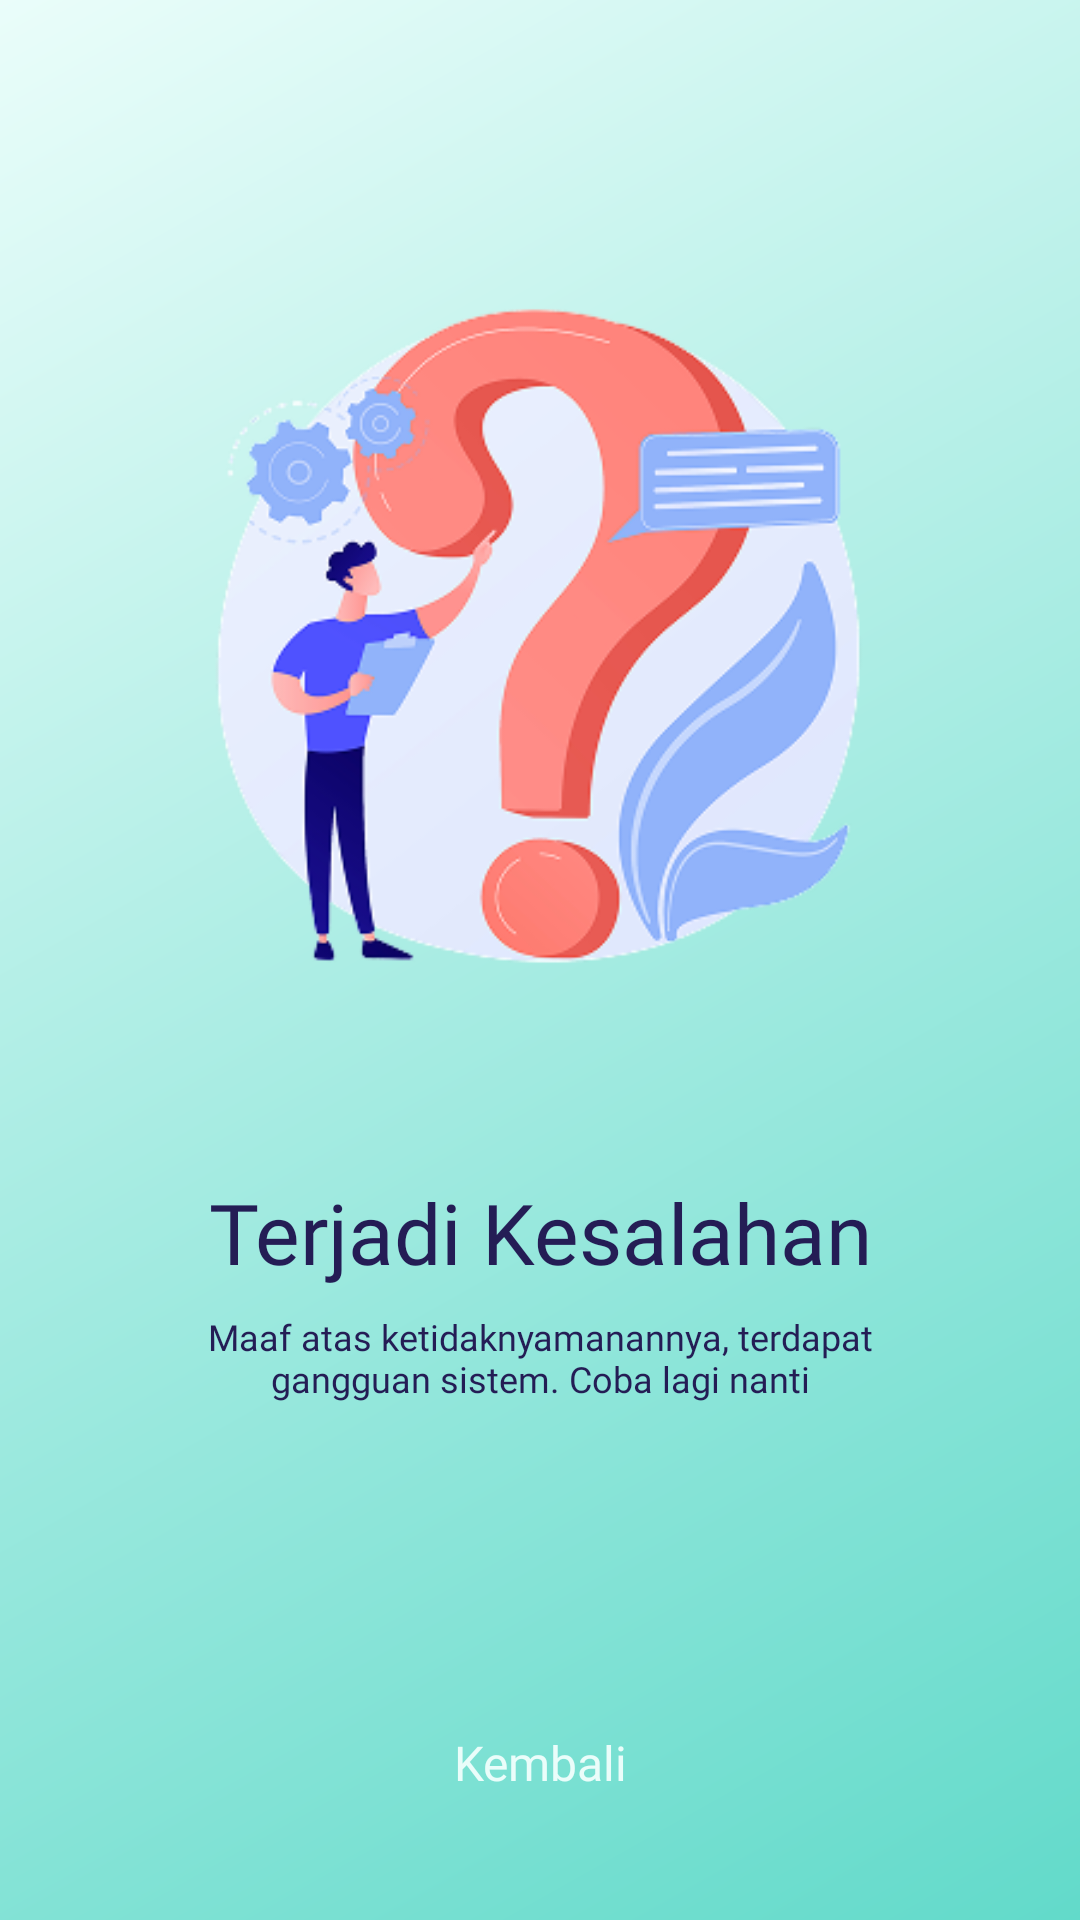

Here is an Android app screen rendered from its layout file. Give the layout XML and the strings, colors and styles it references.
<!-- AndroidManifest.xml: application theme Theme.PuspaMobile -->
<!-- res/layout/activity_general_error.xml -->
<?xml version="1.0" encoding="utf-8"?>
<androidx.constraintlayout.widget.ConstraintLayout xmlns:android="http://schemas.android.com/apk/res/android"
    xmlns:app="http://schemas.android.com/apk/res-auto"
    xmlns:tools="http://schemas.android.com/tools"
    android:id="@+id/main"
    android:layout_width="match_parent"
    android:layout_height="match_parent"
    tools:context=".ui.error.GeneralError"
    android:background="@drawable/background_gradient"
    android:fitsSystemWindows="false" >

    <androidx.constraintlayout.widget.Guideline
        android:id="@+id/guidelineImageError"
        android:layout_width="0dp"
        android:layout_height="wrap_content"
        android:orientation="horizontal"
        app:layout_constraintGuide_percent="0.05" />

    <ImageView
        android:id="@+id/imageGeneralError"
        android:layout_width="0dp"
        android:layout_height="wrap_content"
        app:layout_constraintWidth_percent="0.8"
        app:layout_constraintEnd_toEndOf="parent"
        app:layout_constraintStart_toStartOf="parent"
        app:layout_constraintTop_toTopOf="@id/guidelineImageError"
        app:srcCompat="@drawable/picture_error_general"
        tools:ignore="ContentDescription" />

    <TextView
        android:id="@+id/textDisplayGeneralError"
        android:layout_width="wrap_content"
        android:layout_height="wrap_content"
        android:textColor="@color/onGradient"
        android:text="@string/display_general_error"
        android:textAppearance="@style/Playpen.Display"
        app:layout_constraintEnd_toEndOf="parent"
        app:layout_constraintStart_toStartOf="parent"
        app:layout_constraintTop_toBottomOf="@+id/imageGeneralError" />

    <TextView
        android:id="@+id/textBodyGeneralError"
        android:layout_width="0dp"
        android:layout_height="wrap_content"
        android:textColor="@color/onGradient"
        android:text="@string/body_general_error"
        android:textAlignment="center"
        android:textAppearance="@style/Playpen.Body"
        android:layout_marginTop="8dp"
        app:layout_constraintWidth_percent="0.7"
        app:layout_constraintEnd_toEndOf="parent"
        app:layout_constraintStart_toStartOf="parent"
        app:layout_constraintTop_toBottomOf="@+id/textDisplayGeneralError" />

    <com.google.android.material.button.MaterialButton
        android:id="@+id/btnGeneralError"
        android:layout_width="200dp"
        android:layout_height="40dp"
        android:padding="0dp"
        app:backgroundTint="@color/onGradient"
        android:background="@drawable/background_button_12dp"
        android:text="@string/button_general_error"
        android:textAppearance="@style/Playpen.Label"
        android:layout_marginTop="100dp"
        app:layout_constraintEnd_toEndOf="parent"
        app:layout_constraintStart_toStartOf="parent"
        app:layout_constraintTop_toBottomOf="@+id/textBodyGeneralError" />
</androidx.constraintlayout.widget.ConstraintLayout>
<!-- resources referenced by this layout -->
<resources>
  <color name="onGradient">#241D55</color>
  <!-- drawable background_gradient (drawable) -->
  <?xml version="1.0" encoding="utf-8"?>
  <shape xmlns:android="http://schemas.android.com/apk/res/android"
      android:shape="rectangle">
      <gradient
          android:startColor="#EAFDFA"
          android:endColor="#62DACA"
          android:angle="315"
          android:type="linear"/>
  </shape>
  <!-- drawable picture_error_general: png bitmap (drawable, 53831 bytes) -->
  <string name="body_general_error">Maaf atas ketidaknyamanannya, terdapat gangguan sistem. Coba lagi nanti</string>
  <string name="button_general_error">Kembali</string>
  <string name="display_general_error">Terjadi Kesalahan</string>
  <style name="Playpen.Body">
          <item name="android:textSize">12sp</item>
          <item name="android:fontFamily">@font/playpensans_regular</item>
      </style>
  <style name="Playpen.Display">
          <item name="android:textSize">28sp</item>
          <item name="android:fontFamily">@font/playpensans_extrabold</item>
      </style>
  <style name="Playpen.Label">
          <item name="android:textSize">16sp</item>
          <item name="android:fontFamily">@font/playpensans_medium</item>
      </style>
  <style name="Theme.PuspaMobile" parent="Base.Theme.PuspaMobile" />
  <style name="Base.Theme.PuspaMobile" parent="Theme.Material3.Light.NoActionBar">
          <item name="colorPrimary">@color/primary</item>
          <item name="colorOnPrimary">@color/onPrimary</item>
          <item name="colorPrimaryContainer">@color/primaryContainer</item>
          <item name="colorOnPrimaryContainer">@color/onPrimaryContainer</item>
  
          <item name="colorSecondary">@color/secondary</item>
          <item name="colorOnSecondary">@color/onSecondary</item>
          <item name="colorSecondaryContainer">@color/secondaryContainer</item>
          <item name="colorOnSecondaryContainer">@color/onSecondaryContainer</item>
          
          <item name="android:colorBackground">@color/whiteBackground</item>
          <item name="colorSurface">@color/white</item>
          <item name="colorOnSurface">@color/black</item>
          <item name="android:textColor">?attr/colorOnSurface</item>
          <item name="colorError">@color/redDanger</item>
          <item name="colorOnError">@color/onRedDanger</item>
      </style>
  <color name="primary">#62DACA</color>
  <color name="onPrimary">#EAFDFA</color>
  <color name="primaryContainer">#9DE3D9</color>
  <color name="onPrimaryContainer">#EAFFFC</color>
  <color name="secondary">#382B94</color>
  <color name="onSecondary">#EFEDFF</color>
  <color name="secondaryContainer">#7261EF</color>
  <color name="onSecondaryContainer">#F6F5FF</color>
  <color name="whiteBackground">#F4F4F4</color>
  <color name="white">#FFFFFF</color>
  <color name="black">#313131</color>
  <color name="redDanger">#D90000</color>
  <color name="onRedDanger">#FE9494</color>
</resources>
